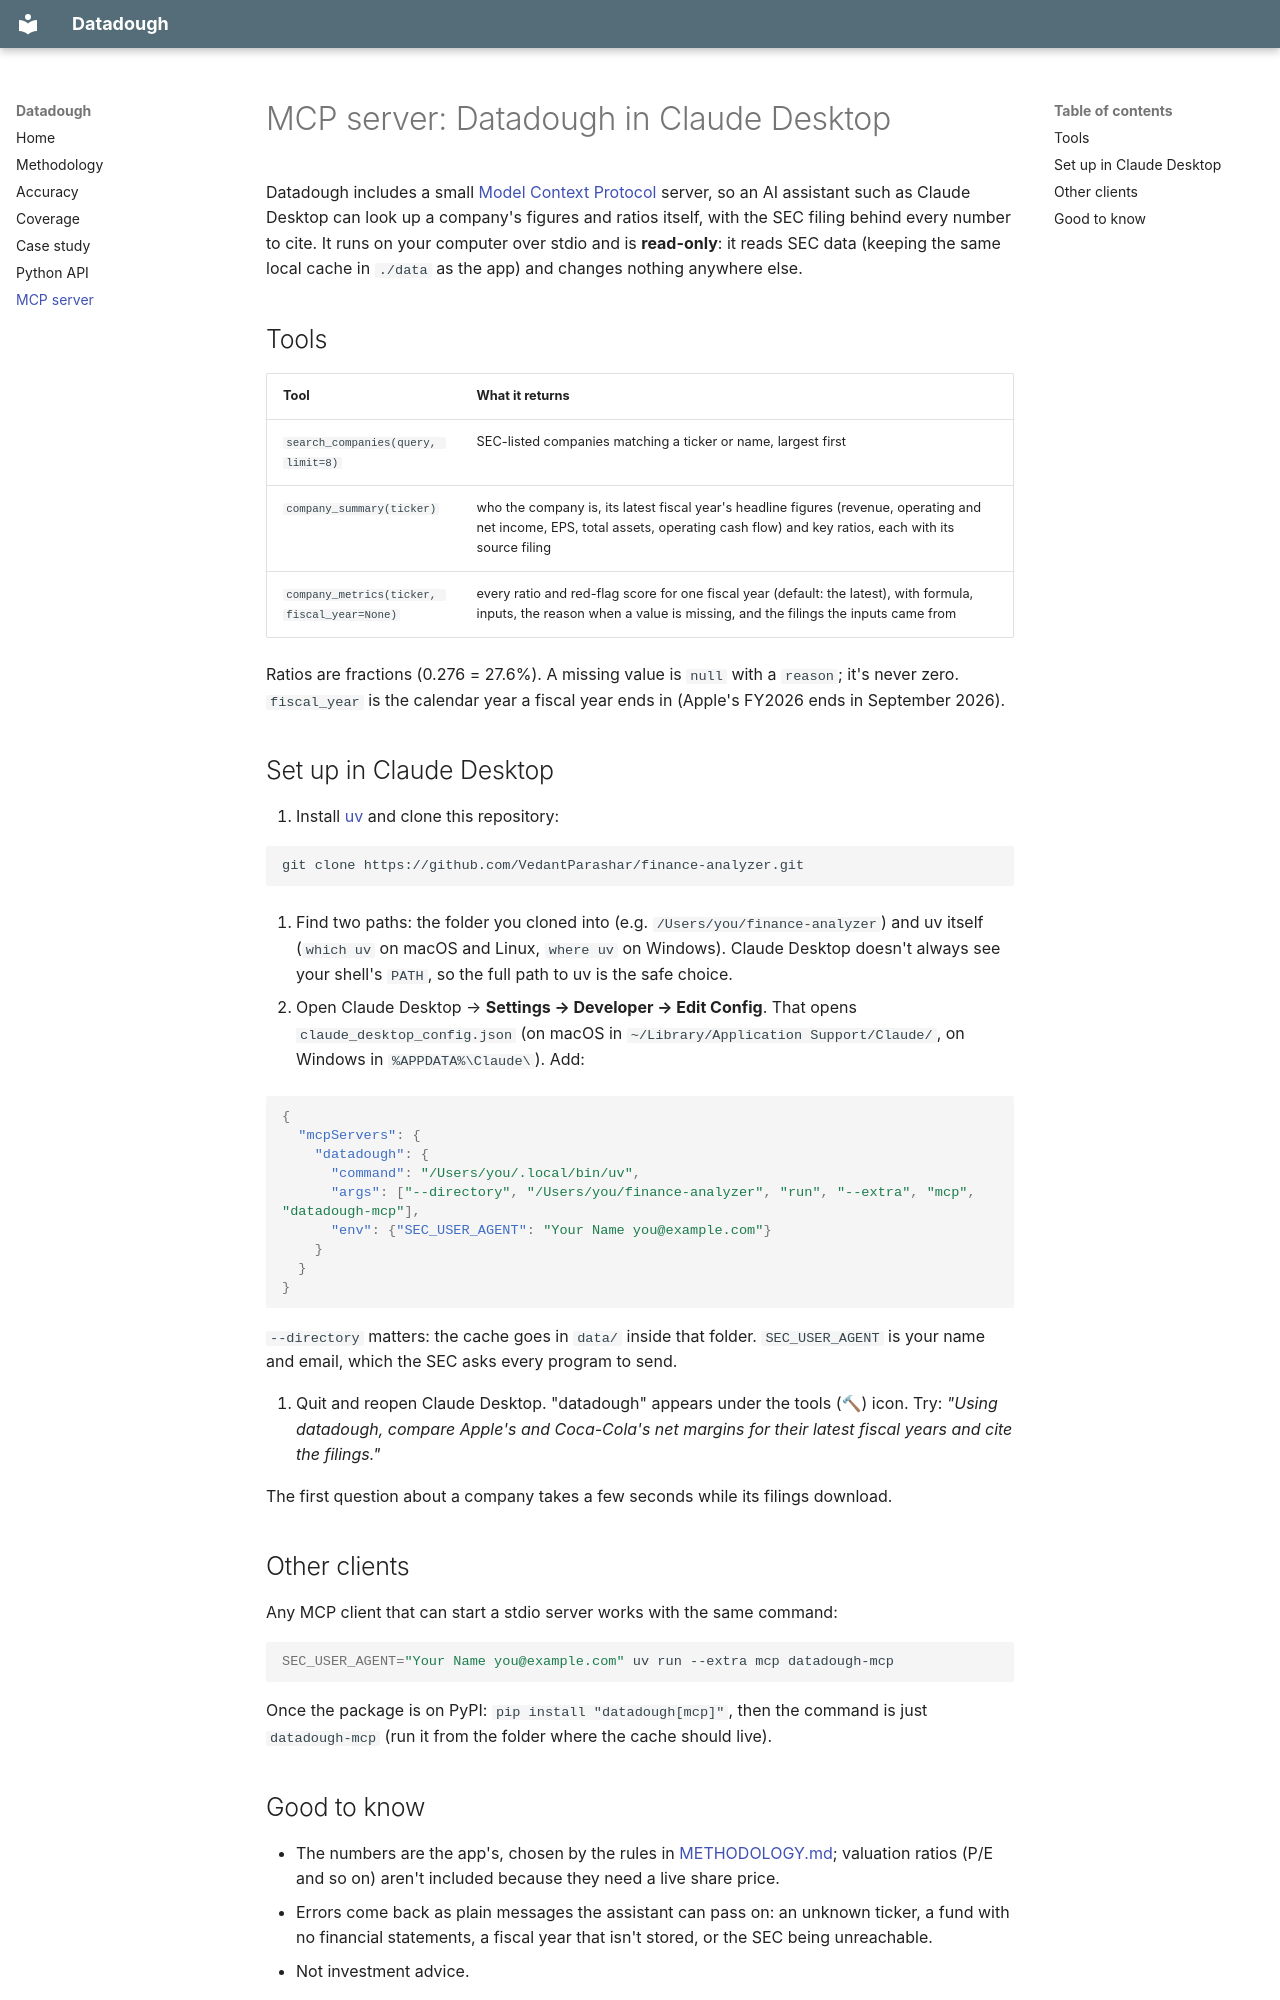

repository: VedantParashar/datadough · page: mcp/index.html · generator: mkdocs

# MCP server: Datadough in Claude Desktop

Datadough includes a small [Model Context Protocol](https://modelcontextprotocol.io/) server, so an AI
assistant such as Claude Desktop can look up a company's figures and ratios itself, with the SEC filing
behind every number to cite. It runs on your computer over stdio and is **read-only**: it reads SEC data
(keeping the same local cache in `./data` as the app) and changes nothing anywhere else.

## Tools

| Tool | What it returns |
|---|---|
| `search_companies(query, limit=8)` | SEC-listed companies matching a ticker or name, largest first |
| `company_summary(ticker)` | who the company is, its latest fiscal year's headline figures (revenue, operating and net income, EPS, total assets, operating cash flow) and key ratios, each with its source filing |
| `company_metrics(ticker, fiscal_year=None)` | every ratio and red-flag score for one fiscal year (default: the latest), with formula, inputs, the reason when a value is missing, and the filings the inputs came from |

Ratios are fractions (0.276 = 27.6%). A missing value is `null` with a `reason`; it's never zero.
`fiscal_year` is the calendar year a fiscal year ends in (Apple's FY2026 ends in September 2026).

## Set up in Claude Desktop

1. Install [uv](https://docs.astral.sh/uv/) and clone this repository:

   ```bash
   git clone https://github.com/VedantParashar/finance-analyzer.git
   ```

2. Find two paths: the folder you cloned into (e.g. `/Users/you/finance-analyzer`) and uv itself
   (`which uv` on macOS and Linux, `where uv` on Windows). Claude Desktop doesn't always see your
   shell's `PATH`, so the full path to uv is the safe choice.

3. Open Claude Desktop → **Settings → Developer → Edit Config**. That opens
   `claude_desktop_config.json` (on macOS in `~/Library/Application Support/Claude/`, on Windows in
   `%APPDATA%\Claude\`). Add:

   ```json
   {
     "mcpServers": {
       "datadough": {
         "command": "/Users/you/.local/bin/uv",
         "args": ["--directory", "/Users/you/finance-analyzer", "run", "--extra", "mcp", "datadough-mcp"],
         "env": {"SEC_USER_AGENT": "Your Name you@example.com"}
       }
     }
   }
   ```

   `--directory` matters: the cache goes in `data/` inside that folder. `SEC_USER_AGENT` is your name and
   email, which the SEC asks every program to send.

4. Quit and reopen Claude Desktop. "datadough" appears under the tools (🔨) icon. Try:
   *"Using datadough, compare Apple's and Coca-Cola's net margins for their latest fiscal years and cite
   the filings."*

The first question about a company takes a few seconds while its filings download.

## Other clients

Any MCP client that can start a stdio server works with the same command:

```bash
SEC_USER_AGENT="Your Name you@example.com" uv run --extra mcp datadough-mcp
```

Once the package is on PyPI: `pip install "datadough[mcp]"`, then the command is just `datadough-mcp`
(run it from the folder where the cache should live).
